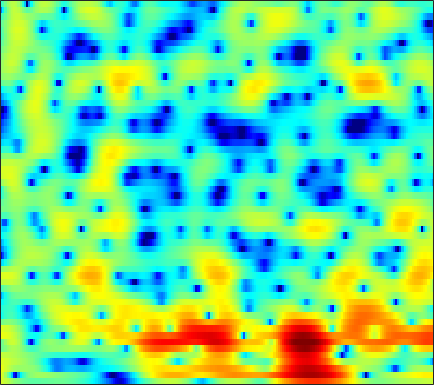

Values plotted in this chart, from the file beside it:
4.0478, 3.6027, 2.9854, 2.361, 1.8951, 1.2834, 0.70964, 0.31379, -0.16218, -0.57469, -0.92333, -1.1394, -1.3721, -1.5385, -1.6257, -1.6924, -1.7164, -1.7135, -1.6719, -1.6047, -1.5197, -1.4448, -1.3364, -1.2276
4.653, 3.421, 1.439, -1.086, -3.533, -8.153, -16.58, -19.59, -10.62, -6.28, -3.695, -2.349, -1.046, -0.1286, 0.3779, 0.8626, 1.172, 1.312, 1.395, 1.384, 1.296, 1.195, 1.025, 0.8201
5.026, 4.474, 3.705, 2.939, 2.406, 1.803, 1.369, 1.163, 1.031, 1.015, 1.046, 1.053, 1.012, 0.8812, 0.7087, 0.3685, -0.1175, -0.593, -1.386, -2.382, -3.611, -4.694, -6.36, -8.232
4.268, 4.06, 3.755, 3.434, 3.193, 2.878, 2.572, 2.347, 2.052, 1.755, 1.442, 1.183, 0.7938, 0.3516, -0.02801, -0.6109, -1.3, -1.902, -2.828, -3.913, -5.205, -6.313, -7.946, -9.65
3.169, 2.983, 2.773, 2.583, 2.445, 2.251, 2.026, 1.828, 1.537, 1.212, 0.8596, 0.5838, 0.2072, -0.1629, -0.4319, -0.7886, -1.133, -1.382, -1.709, -2.032, -2.37, -2.634, -2.978, -3.292
-1.042, -0.6865, 0.1722, 1.005, 1.478, 1.854, 1.914, 1.758, 1.314, 0.6284, -0.2475, -0.9703, -1.931, -2.691, -3.005, -3.013, -2.626, -2.192, -1.593, -1.017, -0.5262, -0.2321, 0.06599, 0.264
-1.407, -0.2213, 1.427, 2.592, 3.102, 3.387, 3.25, 2.875, 1.98, 0.5783, -1.448, -3.518, -7.464, -14.1, -18.41, -11.31, -6.657, -4.426, -2.42, -1.076, -0.1842, 0.2775, 0.6438, 0.7527
5.046, 4.796, 4.526, 4.257, 4.007, 3.564, 2.954, 2.377, 1.414, 0.2268, -1.118, -2.165, -3.493, -4.607, -5.205, -5.662, -5.584, -5.188, -4.397, -3.462, -2.674, -2.228, -1.889, -1.937
4.186, 4.001, 3.744, 3.451, 3.179, 2.68, 2.013, 1.406, 0.4635, -0.634, -1.929, -3.076, -4.882, -7.139, -9.242, -13.12, -17.81, -16.91, -11.98, -8.133, -5.36, -3.774, -2.201, -1.127
-0.7833, -0.363, 0.02724, 0.2071, 0.2057, -0.00217, -0.4392, -0.8956, -1.643, -2.537, -3.586, -4.418, -5.542, -6.577, -7.269, -8.085, -8.465, -8.067, -6.683, -4.949, -3.229, -2.02, -0.5524, 0.6919
-5.598, -4.336, -3.254, -2.72, -2.584, -2.693, -3.108, -3.668, -4.748, -6.155, -7.736, -8.819, -9.742, -9.648, -8.906, -7.471, -5.979, -4.898, -3.481, -2.077, -0.7545, 0.1439, 1.22, 2.166
-4.59, -4.104, -3.528, -3.147, -3.04, -3.153, -3.603, -4.208, -5.432, -7.217, -9.825, -12.57, -16.27, -14.1, -10.98, -7.616, -4.994, -3.386, -1.683, -0.3057, 0.8455, 1.596, 2.433, 3.102
-5.972, -5.261, -4.325, -3.482, -2.984, -2.576, -2.442, -2.465, -2.647, -2.974, -3.347, -3.538, -3.57, -3.286, -2.837, -2.041, -1.178, -0.5153, 0.3509, 1.141, 1.798, 2.218, 2.673, 3
-9.764, -7.197, -4.867, -3.306, -2.452, -1.622, -1.082, -0.8147, -0.6203, -0.5556, -0.5274, -0.5015, -0.4386, -0.3535, -0.2338, 0.03122, 0.3519, 0.5907, 0.9144, 1.247, 1.535, 1.708, 1.869, 1.952
-2.607, -1.96, -1.052, -0.2869, 0.1447, 0.5675, 0.8266, 0.8934, 0.8373, 0.6679, 0.4204, 0.1967, -0.09528, -0.3121, -0.4242, -0.4663, -0.3603, -0.2273, -0.04168, 0.1078, 0.2167, 0.2461, 0.215, 0.1218
2.757, 2.853, 2.981, 3.098, 3.142, 3.086, 2.868, 2.58, 2.02, 1.224, 0.1511, -0.8246, -2.259, -3.57, -4.198, -4.287, -3.644, -2.958, -2.131, -1.639, -1.536, -1.721, -2.289, -3.186
4.1, 4.132, 4.164, 4.169, 4.146, 4.012, 3.698, 3.331, 2.594, 1.472, -0.1419, -1.794, -5.017, -10.28, -16.69, -13.69, -7.597, -5.134, -3.202, -2.234, -2.062, -2.41, -3.551, -5.658
0.6572, 0.8616, 1.264, 1.703, 2.001, 2.316, 2.485, 2.486, 2.278, 1.845, 1.199, 0.5896, -0.3522, -1.151, -1.518, -1.672, -1.402, -1.063, -0.6987, -0.5229, -0.5987, -0.8453, -1.419, -2.163
-7.822, -6.676, -4.785, -2.975, -1.818, -0.5475, 0.441, 0.9936, 1.519, 1.839, 1.973, 1.986, 1.952, 1.84, 1.764, 1.706, 1.629, 1.575, 1.49, 1.321, 1.05, 0.7769, 0.3037, -0.2862
-19.23, -14.28, -9.74, -6.58, -4.699, -2.701, -1.173, -0.2691, 0.696, 1.409, 1.9, 2.16, 2.414, 2.528, 2.549, 2.549, 2.485, 2.391, 2.239, 2.027, 1.736, 1.459, 1.007, 0.4088
-12.15, -10.55, -8.269, -6.141, -4.709, -3.006, -1.598, -0.7121, 0.2599, 0.9811, 1.508, 1.786, 1.984, 2.09, 2.089, 1.99, 1.868, 1.754, 1.58, 1.426, 1.285, 1.169, 0.9912, 0.7494
-9.568, -7.949, -6.155, -4.529, -3.413, -2.118, -1.003, -0.2872, 0.4685, 0.9968, 1.337, 1.457, 1.405, 1.21, 0.9767, 0.5231, 0.03216, -0.3005, -0.6505, -0.7645, -0.597, -0.3164, 0.1469, 0.6416
-5.805, -5.231, -4.277, -3.222, -2.369, -1.28, -0.3135, 0.2911, 0.8619, 1.212, 1.266, 1.126, 0.7559, 0.02583, -0.691, -1.876, -3.513, -4.981, -7.01, -8.022, -6.588, -4.644, -2.173, -0.1878
-6.793, -7.57, -7.3, -5.618, -4.153, -2.335, -0.9086, -0.1593, 0.4757, 0.6819, 0.4593, 0.03665, -0.8046, -1.944, -2.986, -4.466, -6.227, -7.868, -10.47, -12.1, -9.196, -6.088, -2.62, -0.004146
-9.544, -13.85, -14.03, -8.553, -5.63, -3.029, -1.381, -0.6343, -0.1319, -0.2474, -0.8784, -1.778, -3.603, -5.948, -8.206, -10.66, -10.42, -9.111, -7.066, -5.101, -3.253, -1.849, -0.07199, 1.52
-2.275, -2.628, -2.632, -2.135, -1.619, -0.8554, -0.2893, -0.03009, 0.0004958, -0.3674, -1.167, -2.1, -3.92, -6.428, -8.874, -11.6, -10.66, -8.332, -5.499, -3.267, -1.498, -0.3974, 0.8729, 1.893
-0.6009, -0.5282, -0.3673, -0.1055, 0.1164, 0.3825, 0.574, 0.6344, 0.5443, 0.2974, -0.1839, -0.6062, -1.308, -2.017, -2.427, -2.796, -2.673, -2.379, -1.706, -0.9616, -0.1974, 0.3164, 0.8853, 1.304
-1.523, -1.083, -0.4548, 0.1109, 0.5011, 0.8858, 1.146, 1.234, 1.244, 1.107, 0.8764, 0.6387, 0.3364, 0.0385, -0.1185, -0.2369, -0.2343, -0.1389, 0.04442, 0.2988, 0.5334, 0.6783, 0.7535, 0.6784
-4.317, -2.848, -1.163, 0.1028, 0.8166, 1.485, 1.861, 1.97, 1.941, 1.701, 1.375, 1.03, 0.6239, 0.2517, 0.04623, -0.03947, -0.02628, 0.1035, 0.2974, 0.5347, 0.7082, 0.7804, 0.7478, 0.5355
-4.79, -2.409, -0.2108, 1.329, 2.077, 2.714, 2.942, 2.88, 2.493, 1.801, 0.8166, -0.0472, -1.315, -2.374, -2.885, -2.946, -2.453, -1.917, -1.137, -0.4768, 0.04461, 0.3225, 0.563, 0.5975
0.8654, 1.656, 2.641, 3.362, 3.729, 3.922, 3.777, 3.428, 2.592, 1.299, -0.6346, -2.529, -6.292, -12.15, -18.61, -13.64, -8.479, -6.311, -4.417, -3.165, -2.249, -1.695, -1.106, -0.6756
3.397, 3.692, 4.045, 4.26, 4.335, 4.236, 3.9, 3.461, 2.619, 1.39, -0.224, -1.714, -3.982, -6.274, -7.522, -8.025, -7.791, -7.534, -7.454, -7.383, -6.975, -6.328, -5.209, -4.082
3.613, 3.83, 4.026, 4.135, 4.134, 4.011, 3.743, 3.429, 2.877, 2.152, 1.27, 0.4986, -0.5988, -1.77, -2.701, -4.041, -5.692, -7.291, -10.54, -16.64, -24.89, -15.82, -10.07, -7.06
2.284, 2.588, 2.852, 3.013, 3.013, 2.957, 2.81, 2.673, 2.45, 2.231, 1.971, 1.708, 1.308, 0.7401, 0.2416, -0.6638, -1.772, -2.812, -4.331, -5.76, -6.363, -6.113, -5.285, -4.414
-0.5792, -0.1285, 0.2601, 0.3197, 0.2311, -0.05187, -0.3604, -0.4909, -0.407, -0.01328, 0.5905, 1.079, 1.624, 1.988, 2.146, 2.153, 1.984, 1.733, 1.358, 0.9459, 0.5761, 0.3246, 0.00757, -0.4233
-4.417, -3.818, -3.493, -3.743, -4.29, -5.731, -8.026, -10.08, -10.49, -7.236, -3.851, -1.879, 0.1257, 1.573, 2.34, 3.086, 3.512, 3.696, 3.744, 3.638, 3.374, 3.085, 2.567, 1.841
-7.928, -7.266, -6.818, -6.773, -7.171, -8.201, -9.938, -11.3, -11.24, -8.389, -5.085, -3.055, -0.8521, 0.7859, 1.752, 2.708, 3.37, 3.701, 3.93, 3.956, 3.794, 3.55, 3.059, 2.398
-10.87, -9.993, -8.938, -8.127, -7.667, -7.139, -6.614, -6.145, -5.251, -4.076, -2.727, -1.647, -0.3442, 0.8375, 1.569, 2.368, 2.957, 3.248, 3.48, 3.517, 3.384, 3.176, 2.765, 2.211
-13.43, -12.1, -10.53, -9.139, -8.112, -6.873, -5.67, -4.792, -3.635, -2.48, -1.357, -0.5653, 0.4203, 1.286, 1.832, 2.432, 2.85, 3.055, 3.179, 3.144, 2.957, 2.731, 2.329, 1.813
-15.06, -13.73, -12.04, -10.25, -8.885, -7.156, -5.507, -4.351, -2.931, -1.628, -0.4648, 0.2973, 1.214, 1.94, 2.396, 2.836, 3.095, 3.187, 3.142, 2.941, 2.596, 2.258, 1.728, 1.142
-18.39, -17.61, -15.11, -12.21, -10.09, -7.577, -5.391, -3.939, -2.249, -0.7684, 0.4584, 1.265, 2.16, 2.84, 3.24, 3.555, 3.667, 3.607, 3.324, 2.826, 2.131, 1.493, 0.5582, -0.3769
-27.23, -26.17, -18.02, -12.84, -9.994, -7.025, -4.653, -3.124, -1.391, 0.05517, 1.327, 2.131, 3.017, 3.733, 4.076, 4.364, 4.377, 4.176, 3.653, 2.768, 1.482, 0.246, -1.816, -4.29
-12.97, -12.33, -10.63, -8.631, -7.234, -5.393, -3.804, -2.74, -1.407, -0.2054, 0.9962, 1.813, 2.828, 3.654, 4.118, 4.521, 4.596, 4.431, 3.88, 2.9, 1.418, -0.08868, -2.848, -6.754
-10.38, -8.874, -7.324, -6.115, -5.418, -4.768, -4.4, -4.275, -3.971, -3.144, -1.891, -0.6234, 0.977, 2.332, 3.205, 3.941, 4.316, 4.369, 4.064, 3.39, 2.372, 1.369, -0.1282, -1.677
-6.612, -5.321, -4.152, -3.537, -3.446, -4.019, -5.509, -7.536, -12.74, -16.67, -8.429, -4.521, -1.024, 1.323, 2.543, 3.697, 4.377, 4.59, 4.545, 4.128, 3.351, 2.567, 1.272, -0.2681
-1.564, -1.14, -0.6775, -0.5523, -0.719, -1.312, -2.365, -3.367, -4.63, -4.79, -3.603, -2.174, -0.2965, 1.202, 2.093, 3.077, 3.72, 3.983, 4.085, 3.828, 3.175, 2.413, 0.9247, -1.2
0.3329, 0.7029, 1.025, 1.158, 1.108, 0.8967, 0.5098, 0.1401, -0.3443, -0.7196, -0.9168, -0.9482, -0.8764, -0.5444, -0.1318, 0.4967, 1.18, 1.657, 2.064, 2.175, 1.943, 1.506, 0.6065, -0.6997
0.9081, 1.497, 2.066, 2.417, 2.532, 2.458, 2.145, 1.749, 0.9994, -0.07596, -1.425, -2.737, -4.75, -6.257, -6.186, -4.48, -2.352, -1.03, 0.2482, 1.019, 1.345, 1.333, 1.023, 0.4627
0.728, 1.588, 2.466, 3.044, 3.289, 3.344, 3.103, 2.721, 1.887, 0.5944, -1.264, -3.239, -7.041, -12.26, -12.34, -7.337, -3.732, -1.952, -0.3439, 0.6197, 1.087, 1.186, 0.9978, 0.5354
-0.1299, 0.778, 1.76, 2.463, 2.821, 3.062, 3.049, 2.865, 2.385, 1.679, 0.7248, -0.1027, -1.127, -1.821, -1.972, -1.738, -1.169, -0.6824, -0.1575, 0.1692, 0.2447, 0.1426, -0.2256, -0.8565
-1.036, -0.1614, 0.8312, 1.636, 2.105, 2.551, 2.78, 2.81, 2.686, 2.396, 1.978, 1.623, 1.137, 0.6874, 0.3922, 0.103, -0.107, -0.2329, -0.4008, -0.603, -0.8718, -1.155, -1.642, -2.335
-2.076, -1.047, 0.1875, 1.219, 1.84, 2.481, 2.898, 3.075, 3.142, 3.015, 2.746, 2.469, 1.984, 1.403, 0.9217, 0.2777, -0.3748, -0.8579, -1.425, -1.898, -2.269, -2.509, -2.849, -3.261
-3.176, -1.665, -0.009781, 1.288, 2.061, 2.846, 3.381, 3.63, 3.759, 3.676, 3.38, 3.014, 2.347, 1.478, 0.7055, -0.533, -1.927, -3.008, -4.286, -5.067, -5.197, -4.957, -4.512, -4.133
-2.724, -1.278, 0.3056, 1.579, 2.364, 3.163, 3.717, 3.97, 4.098, 4, 3.652, 3.216, 2.412, 1.301, 0.2325, -1.659, -4.262, -6.933, -12.18, -18.11, -12.92, -9.447, -6.605, -4.946
-1.75, -0.8871, 0.2942, 1.383, 2.092, 2.859, 3.393, 3.626, 3.732, 3.596, 3.25, 2.865, 2.165, 1.231, 0.324, -1.118, -2.949, -4.537, -6.743, -7.993, -7.408, -6.342, -4.917, -3.95
-3.287, -2.336, -0.847, 0.5665, 1.441, 2.348, 2.896, 3.088, 3.072, 2.79, 2.342, 1.962, 1.44, 0.9602, 0.6183, 0.1881, -0.2581, -0.5927, -1.005, -1.28, -1.39, -1.417, -1.459, -1.677
-11.48, -6.43, -2.395, 0.1258, 1.397, 2.453, 2.898, 2.881, 2.394, 1.448, 0.1471, -0.874, -1.748, -1.591, -0.9023, 0.0984, 0.9593, 1.414, 1.825, 2, 1.974, 1.833, 1.404, 0.7177
-3.748, -2.463, -0.5828, 0.9594, 1.803, 2.436, 2.535, 2.217, 1.206, -0.6681, -3.908, -8.173, -26.95, -10.53, -5.43, -1.759, 0.3678, 1.4, 2.261, 2.681, 2.755, 2.619, 2.211, 1.554
